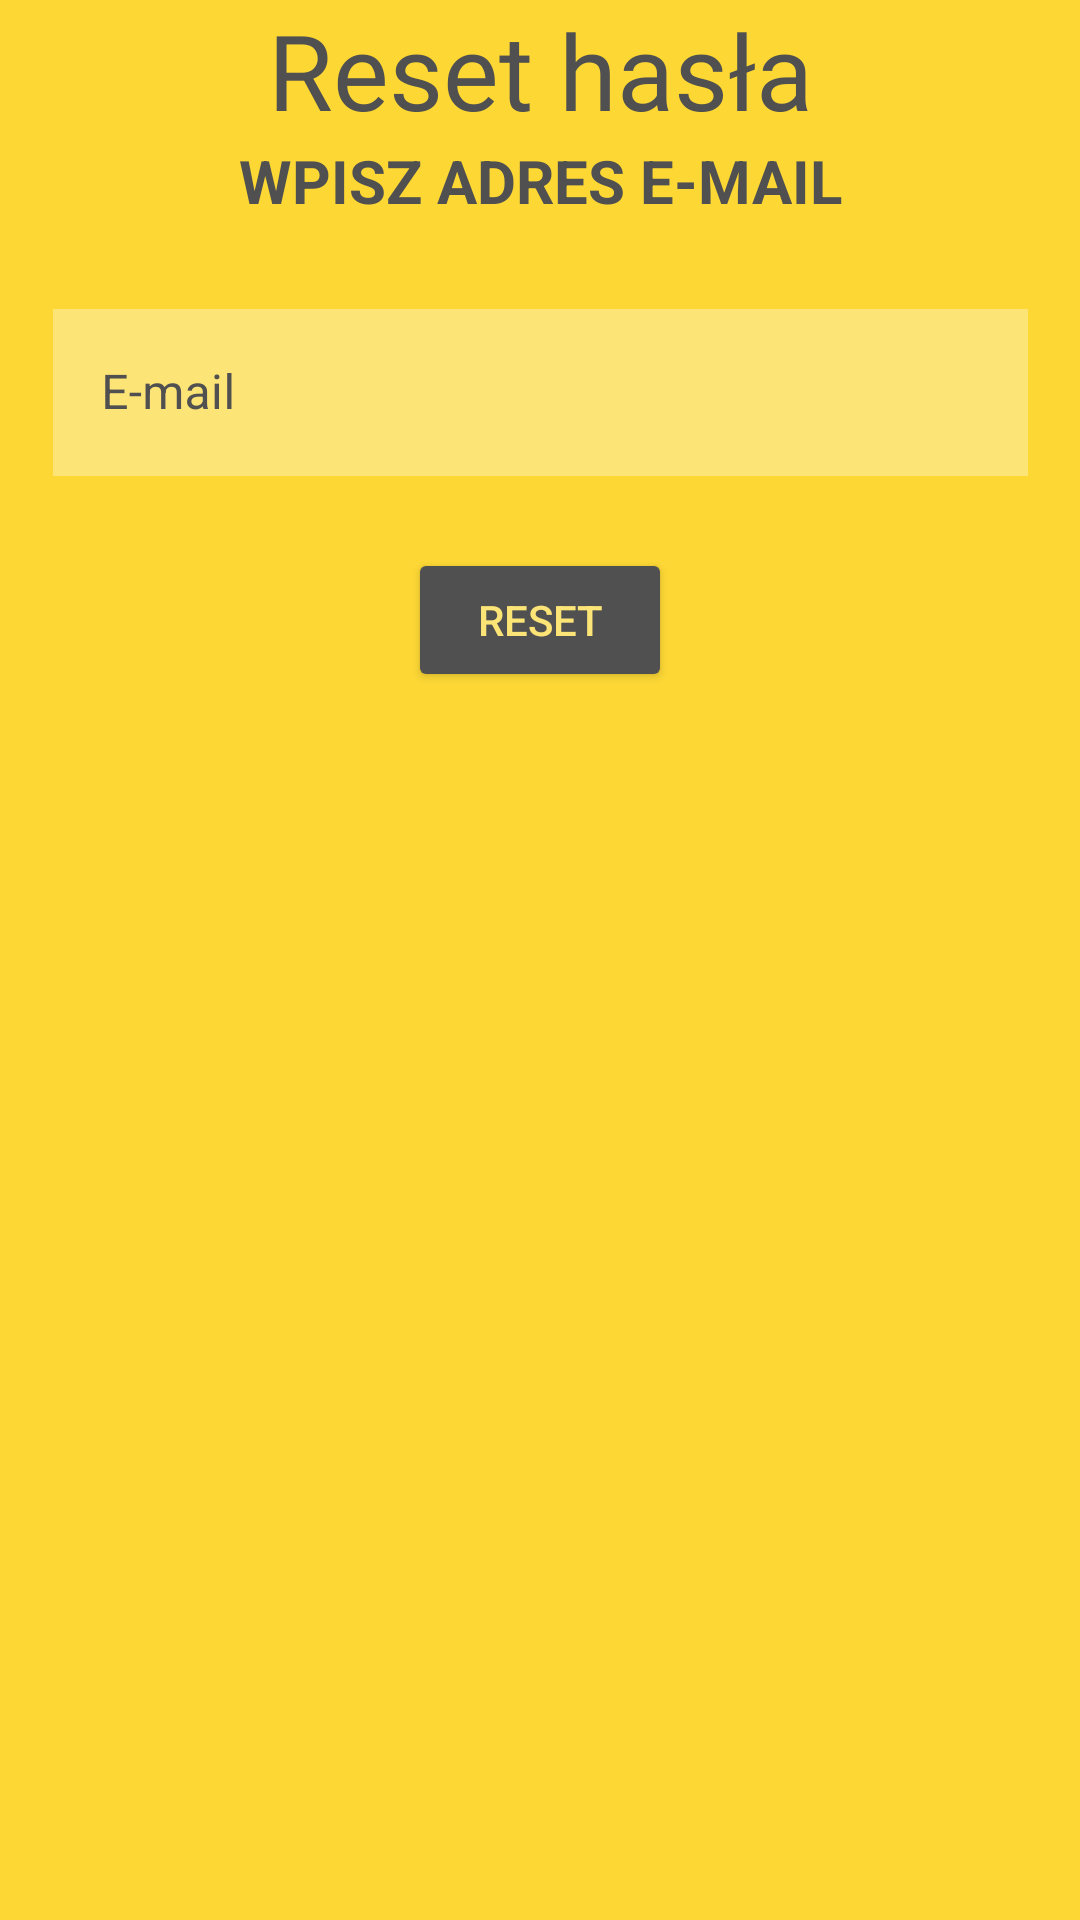

Produce the Android XML layout that renders to this screen, including the resource entries it uses.
<!-- AndroidManifest.xml: application theme Theme.CarAssistant -->
<!-- res/layout/dialog_forgot_password.xml -->
<?xml version="1.0" encoding="utf-8"?>
<androidx.constraintlayout.widget.ConstraintLayout xmlns:android="http://schemas.android.com/apk/res/android"
    xmlns:app="http://schemas.android.com/apk/res-auto"
    xmlns:tools="http://schemas.android.com/tools"
    android:layout_width="match_parent"
    android:layout_height="match_parent"
    android:background="@color/main_yellow"
    tools:context=".Dialogs.ForgotPasswordDialog">

    <TextView
        android:id="@+id/reset_password_header"
        android:layout_width="wrap_content"
        android:layout_height="wrap_content"
        android:fontFamily="@font/bungee"
        android:gravity="center"
        android:paddingHorizontal="10sp"
        android:text="@string/reset_password_header"
        android:textColor="@color/text_gray"
        android:textSize="35sp"
        app:layout_constraintEnd_toEndOf="parent"
        app:layout_constraintStart_toStartOf="parent"
        app:layout_constraintTop_toTopOf="parent" />

    <TextView
        android:id="@+id/reset_password_message"
        android:layout_width="wrap_content"
        android:layout_height="wrap_content"
        android:gravity="center"
        android:text="@string/reset_password_message"
        android:textAllCaps="true"
        android:textColor="@color/text_gray"
        android:textSize="20sp"
        android:textStyle="bold"
        app:layout_constraintEnd_toEndOf="parent"
        app:layout_constraintStart_toStartOf="parent"
        app:layout_constraintTop_toBottomOf="@+id/reset_password_header" />

    <com.google.android.material.textfield.TextInputLayout
        android:id="@+id/reset_password_email"
        style="@style/Widget.MaterialComponents.TextInputLayout.OutlinedBox"
        android:layout_width="325dp"
        android:layout_height="wrap_content"
        android:layout_marginStart="24dp"
        android:layout_marginTop="24dp"
        android:layout_marginEnd="24dp"
        android:hint="@string/reset_password_email"
        android:textColorHint="@color/text_gray"
        app:hintTextColor="@color/text_gray"
        app:layout_constraintEnd_toEndOf="parent"
        app:layout_constraintStart_toStartOf="parent"
        app:layout_constraintTop_toBottomOf="@+id/reset_password_message">

        <com.google.android.material.textfield.TextInputEditText
            android:id="@+id/reset_password_email_text"
            android:layout_width="match_parent"
            android:layout_height="wrap_content"
            android:background="@color/edit_text_yellow_background"
            android:inputType="textEmailAddress" />

    </com.google.android.material.textfield.TextInputLayout>

    <Button
        android:id="@+id/reset_password_button"
        style="@style/GrayButtonStyle"
        android:layout_width="wrap_content"
        android:layout_height="wrap_content"
        android:layout_marginTop="24dp"
        android:layout_marginBottom="16dp"
        android:text="@string/reset_password_button"
        app:layout_constraintBottom_toBottomOf="parent"
        app:layout_constraintEnd_toEndOf="parent"
        app:layout_constraintStart_toStartOf="parent"
        app:layout_constraintTop_toBottomOf="@+id/reset_password_email"
        app:layout_constraintVertical_bias="0.0" />

</androidx.constraintlayout.widget.ConstraintLayout>
<!-- resources referenced by this layout -->
<resources>
  <color name="edit_text_yellow_background">#FDE476</color>
  <color name="main_yellow">#FDD835</color>
  <color name="text_gray">#505050</color>
  <string name="reset_password_button">Reset</string>
  <string name="reset_password_email">E-mail</string>
  <string name="reset_password_header">Reset hasła</string>
  <string name="reset_password_message">Wpisz adres e-mail</string>
  <style name="GrayButtonStyle">
          <item name="android:textColor">@color/edit_text_yellow_background</item>
          <item name="android:backgroundTint">@color/text_gray</item>
      </style>
  <style name="Theme.CarAssistant" parent="Theme.MaterialComponents.DayNight.NoActionBar">
          
  
          <item name="colorPrimary">@color/orange</item>
          <item name="colorPrimaryVariant">@color/dark_gray</item>
          <item name="colorOnPrimary">@color/white</item>
          
          <item name="colorSecondary">@color/teal_200</item>
          <item name="colorSecondaryVariant">@color/teal_700</item>
          <item name="colorOnSecondary">@color/black</item>
          
          <item name="android:statusBarColor" tools:targetApi="l">?attr/colorPrimaryVariant</item>
          
      </style>
  <color name="orange">#ff7900</color>
  <color name="dark_gray">#35373b</color>
  <color name="white">#FFFFFFFF</color>
  <color name="teal_200">#FF03DAC5</color>
  <color name="teal_700">#FF018786</color>
  <color name="black">#FF000000</color>
</resources>
